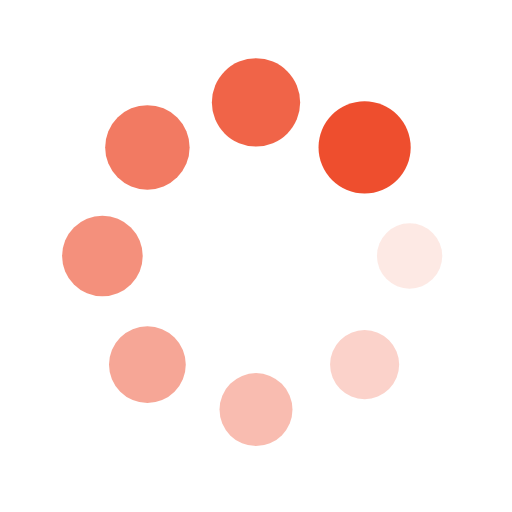
t = 0.00 s
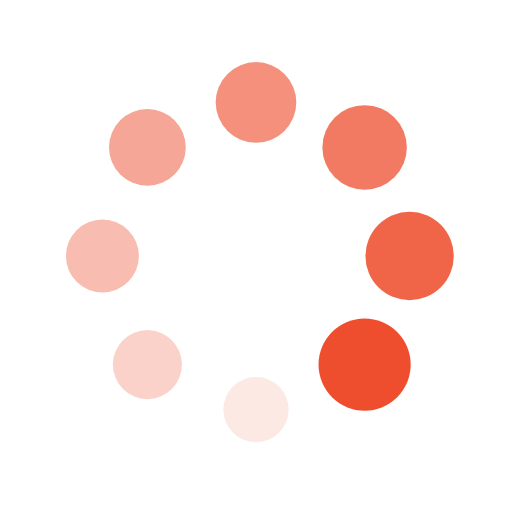
t = 0.25 s
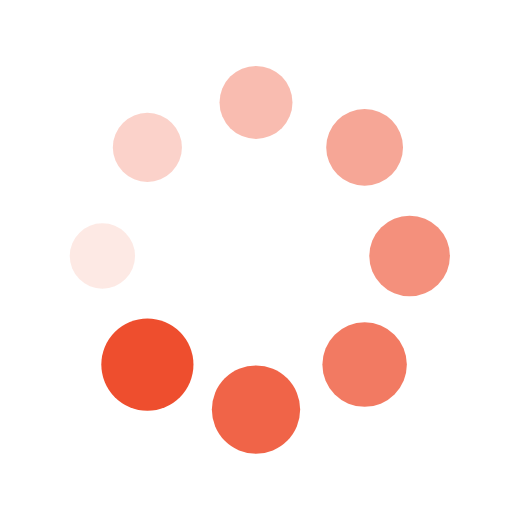
t = 0.50 s
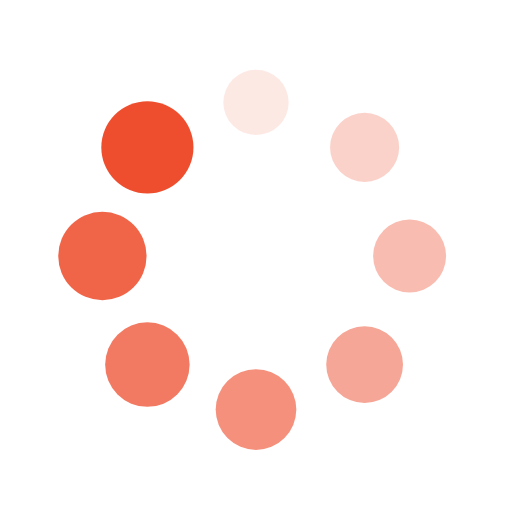
t = 0.75 s

The animated SVG that drew these frames (rendered in a browser with its animation timeline set to each time). Animation: 16 SMIL elements (animate=8,animateTransform=8); one cycle of 1.00 s, repeats indefinitely.

<?xml version="1.0" encoding="utf-8"?>
<svg xmlns="http://www.w3.org/2000/svg" xmlns:xlink="http://www.w3.org/1999/xlink" style="margin: auto; background: none; display: block; shape-rendering: auto; animation-play-state: running; animation-delay: 0s;" width="200px" height="200px" viewBox="0 0 100 100" preserveAspectRatio="xMidYMid">
<g transform="translate(80,50)" style="animation-play-state: running; animation-delay: 0s;">
<g transform="rotate(0)" style="animation-play-state: running; animation-delay: 0s;">
<circle cx="0" cy="0" r="6" fill="#ee4e2e" fill-opacity="1" style="animation-play-state: running; animation-delay: 0s;">
  <animateTransform attributeName="transform" type="scale" begin="-0.875s" values="1.5 1.5;1 1" keyTimes="0;1" dur="1s" repeatCount="indefinite" style="animation-play-state: running; animation-delay: 0s;"></animateTransform>
  <animate attributeName="fill-opacity" keyTimes="0;1" dur="1s" repeatCount="indefinite" values="1;0" begin="-0.875s" style="animation-play-state: running; animation-delay: 0s;"></animate>
</circle>
</g>
</g><g transform="translate(71.21320343559643,71.21320343559643)" style="animation-play-state: running; animation-delay: 0s;">
<g transform="rotate(45)" style="animation-play-state: running; animation-delay: 0s;">
<circle cx="0" cy="0" r="6" fill="#ee4e2e" fill-opacity="0.875" style="animation-play-state: running; animation-delay: 0s;">
  <animateTransform attributeName="transform" type="scale" begin="-0.75s" values="1.5 1.5;1 1" keyTimes="0;1" dur="1s" repeatCount="indefinite" style="animation-play-state: running; animation-delay: 0s;"></animateTransform>
  <animate attributeName="fill-opacity" keyTimes="0;1" dur="1s" repeatCount="indefinite" values="1;0" begin="-0.75s" style="animation-play-state: running; animation-delay: 0s;"></animate>
</circle>
</g>
</g><g transform="translate(50,80)" style="animation-play-state: running; animation-delay: 0s;">
<g transform="rotate(90)" style="animation-play-state: running; animation-delay: 0s;">
<circle cx="0" cy="0" r="6" fill="#ee4e2e" fill-opacity="0.75" style="animation-play-state: running; animation-delay: 0s;">
  <animateTransform attributeName="transform" type="scale" begin="-0.625s" values="1.5 1.5;1 1" keyTimes="0;1" dur="1s" repeatCount="indefinite" style="animation-play-state: running; animation-delay: 0s;"></animateTransform>
  <animate attributeName="fill-opacity" keyTimes="0;1" dur="1s" repeatCount="indefinite" values="1;0" begin="-0.625s" style="animation-play-state: running; animation-delay: 0s;"></animate>
</circle>
</g>
</g><g transform="translate(28.786796564403577,71.21320343559643)" style="animation-play-state: running; animation-delay: 0s;">
<g transform="rotate(135)" style="animation-play-state: running; animation-delay: 0s;">
<circle cx="0" cy="0" r="6" fill="#ee4e2e" fill-opacity="0.625" style="animation-play-state: running; animation-delay: 0s;">
  <animateTransform attributeName="transform" type="scale" begin="-0.5s" values="1.5 1.5;1 1" keyTimes="0;1" dur="1s" repeatCount="indefinite" style="animation-play-state: running; animation-delay: 0s;"></animateTransform>
  <animate attributeName="fill-opacity" keyTimes="0;1" dur="1s" repeatCount="indefinite" values="1;0" begin="-0.5s" style="animation-play-state: running; animation-delay: 0s;"></animate>
</circle>
</g>
</g><g transform="translate(20,50.00000000000001)" style="animation-play-state: running; animation-delay: 0s;">
<g transform="rotate(180)" style="animation-play-state: running; animation-delay: 0s;">
<circle cx="0" cy="0" r="6" fill="#ee4e2e" fill-opacity="0.5" style="animation-play-state: running; animation-delay: 0s;">
  <animateTransform attributeName="transform" type="scale" begin="-0.375s" values="1.5 1.5;1 1" keyTimes="0;1" dur="1s" repeatCount="indefinite" style="animation-play-state: running; animation-delay: 0s;"></animateTransform>
  <animate attributeName="fill-opacity" keyTimes="0;1" dur="1s" repeatCount="indefinite" values="1;0" begin="-0.375s" style="animation-play-state: running; animation-delay: 0s;"></animate>
</circle>
</g>
</g><g transform="translate(28.78679656440357,28.786796564403577)" style="animation-play-state: running; animation-delay: 0s;">
<g transform="rotate(225)" style="animation-play-state: running; animation-delay: 0s;">
<circle cx="0" cy="0" r="6" fill="#ee4e2e" fill-opacity="0.375" style="animation-play-state: running; animation-delay: 0s;">
  <animateTransform attributeName="transform" type="scale" begin="-0.25s" values="1.5 1.5;1 1" keyTimes="0;1" dur="1s" repeatCount="indefinite" style="animation-play-state: running; animation-delay: 0s;"></animateTransform>
  <animate attributeName="fill-opacity" keyTimes="0;1" dur="1s" repeatCount="indefinite" values="1;0" begin="-0.25s" style="animation-play-state: running; animation-delay: 0s;"></animate>
</circle>
</g>
</g><g transform="translate(49.99999999999999,20)" style="animation-play-state: running; animation-delay: 0s;">
<g transform="rotate(270)" style="animation-play-state: running; animation-delay: 0s;">
<circle cx="0" cy="0" r="6" fill="#ee4e2e" fill-opacity="0.25" style="animation-play-state: running; animation-delay: 0s;">
  <animateTransform attributeName="transform" type="scale" begin="-0.125s" values="1.5 1.5;1 1" keyTimes="0;1" dur="1s" repeatCount="indefinite" style="animation-play-state: running; animation-delay: 0s;"></animateTransform>
  <animate attributeName="fill-opacity" keyTimes="0;1" dur="1s" repeatCount="indefinite" values="1;0" begin="-0.125s" style="animation-play-state: running; animation-delay: 0s;"></animate>
</circle>
</g>
</g><g transform="translate(71.21320343559643,28.78679656440357)" style="animation-play-state: running; animation-delay: 0s;">
<g transform="rotate(315)" style="animation-play-state: running; animation-delay: 0s;">
<circle cx="0" cy="0" r="6" fill="#ee4e2e" fill-opacity="0.125" style="animation-play-state: running; animation-delay: 0s;">
  <animateTransform attributeName="transform" type="scale" begin="0s" values="1.5 1.5;1 1" keyTimes="0;1" dur="1s" repeatCount="indefinite" style="animation-play-state: running; animation-delay: 0s;"></animateTransform>
  <animate attributeName="fill-opacity" keyTimes="0;1" dur="1s" repeatCount="indefinite" values="1;0" begin="0s" style="animation-play-state: running; animation-delay: 0s;"></animate>
</circle>
</g>
</g>
<!-- [ldio] generated by https://loading.io/ --></svg>
